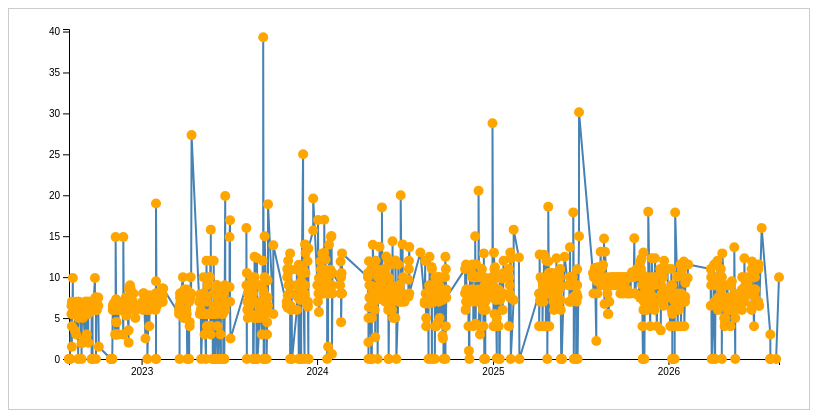
D3 v7 page, settled after 360 driven frames (6 s of simulated time); the page loaded 1 data file(s).


  // Set up dimensions
  const margin = { top: 20, right: 30, bottom: 50, left: 60 },
        width = 800 - margin.left - margin.right,
        height = 400 - margin.top - margin.bottom;

  const svg = d3.select("#chart")
    .append("svg")
    .attr("width", width + margin.left + margin.right)
    .attr("height", height + margin.top + margin.bottom)
    .append("g")
    .attr("transform", `translate(${margin.left},${margin.top})`);

  // Load CSV data
  d3.csv("menu_items2.csv").then(data => {
    // Normalize meal types to "Breakfast", "Lunch", "Dinner", or "Others"
    data.forEach(d => {
        d.date = new Date(d.date);
        
        let priceNum = parseFloat(d.price.replace("RM", "").trim());
        d.price = isNaN(priceNum) ? 0.00 : priceNum;

        const meal = d.meal_type.toLowerCase();
        if (meal.includes("breakfast")) d.meal_type = "Breakfast";
        else if (meal.includes("lunch")) d.meal_type = "Lunch";
        else if (meal.includes("dinner")) d.meal_type = "Dinner";
        else d.meal_type = "Others";
    });

    // Create dropdown options
    const restaurants = Array.from(new Set(data.map(d => d.restaurant_name)));
    const mealTypes = Array.from(new Set(data.map(d => d.meal_type)));

    const restaurantSelect = d3.select("#restaurantFilter");
    const mealSelect = d3.select("#mealFilter");

    restaurantSelect.selectAll("option")
      .data(["All", ...restaurants])
      .enter()
      .append("option")
      .text(d => d);

    mealSelect.selectAll("option")
      .data(["All", ...mealTypes])
      .enter()
      .append("option")
      .text(d => d);

    // Update chart function
    function updateChart(filteredData) {
      // Clear previous chart
      svg.selectAll("*").remove();

      // Scales
      const x = d3.scaleTime()
        .domain(d3.extent(filteredData, d => d.date))
        .range([0, width]);

      const y = d3.scaleLinear()
        .domain([0, d3.max(filteredData, d => d.price) + 1])
        .range([height, 0]);

      // Axes
      svg.append("g")
        .attr("transform", `translate(0,${height})`)
        .call(d3.axisBottom(x).ticks(6));

      svg.append("g")
        .call(d3.axisLeft(y));

      // Line generator
      const line = d3.line()
        .x(d => x(d.date))
        .y(d => y(d.price));

      // Draw line
      svg.append("path")
        .datum(filteredData)
        .attr("fill", "none")
        .attr("stroke", "steelblue")
        .attr("stroke-width", 2)
        .attr("d", line);

    // Create a tooltip div (outside SVG)
    const tooltip = d3.select("body")
    .append("div")
    .attr("class", "tooltip")
    .style("position", "absolute")
    .style("padding", "8px")
    .style("background", "rgba(0,0,0,0.75)")
    .style("color", "#fff")
    .style("border-radius", "4px")
    .style("font-size", "13px")
    .style("pointer-events", "none")
    .style("opacity", 0);

    // Add dots with tooltip
    svg.selectAll("circle")
    .data(filteredData)
    .enter()
    .append("circle")
    .attr("cx", d => x(d.date))
    .attr("cy", d => y(d.price))
    .attr("r", 5)
    .attr("fill", "orange")
    .on("mouseover", function(event, d) {
        tooltip.transition().duration(200).style("opacity", 1);
        tooltip.html(`
        <strong>Date:</strong> ${d.date.toLocaleDateString()}<br>
        <strong>Meal:</strong> ${d.dish_name}<br>
        <strong>Restaurant:</strong> ${d.restaurant_name}<br>
        <strong>Price:</strong> RM${d.price.toFixed(2)}<br>
        <strong>Type:</strong> ${d.meal_type}
        `)
        .style("left", (event.pageX + 10) + "px")
        .style("top", (event.pageY - 28) + "px");
    })
    .on("mouseout", () => {
        tooltip.transition().duration(300).style("opacity", 0);
    });

    }

    // Filter handler
    function filterData() {
      let selectedRestaurant = restaurantSelect.node().value;
      let selectedMeal = mealSelect.node().value;

      let filtered = data;

      if (selectedRestaurant !== "All") {
        filtered = filtered.filter(d => d.restaurant_name === selectedRestaurant);
      }
      if (selectedMeal !== "All") {
        filtered = filtered.filter(d => d.meal_type === selectedMeal);
      }

      updateChart(filtered);
    }

    // Initial chart
    updateChart(data);

    // Event listeners
    restaurantSelect.on("change", filterData);
    mealSelect.on("change", filterData);
  });


### data: menu_items2.csv
date, dish_name, restaurant_name, price, meal_type, description, image
3 August 2022 (Wednesday), Chicken Rice, Win Week Aug 2022, Free, (Lunch), Update @ 7/8/2026:?          I realised …, 2022/August/2022, August, image 36.png
3 August 2022 (Wednesday), Nasi Goreng with Chicken, Win Week Aug 2022, Free, (Dinner), Update @ 7/8/2026:?          I realised …, 2022/August/2022, August, image 37.png
4 August 2022 (Thursday), Mee Siam, Win Week Aug 2022, Free, (Breakfast), Update @ 7/8/2026:?          I realised …, 2022/August/2022, August, image 38.png
4 August 2022 (Thursday), Briyani, Win Week Aug 2022, Free, (Lunch), Update @ 7/8/2026:?          I realised …, 2022/August/2022, August, image 39.png
4 August 2022 (Thursday), Macaroni, Win Week Aug 2022, Free, (Dinner), Update @ 7/8/2026:?          I realised …, 2022/August/2022, August, image 40.png
4 August 2022 (Thursday), Chicken Rice, Win Week Aug 2022, Free, (Supper), Update @ 7/8/2026:?          I realised …, 2022/August/2022, August, image 41.png
5 August 2022 (Friday), Nasi Lemak, Win Week Aug 2022, Free, (Breakfast), Update @ 7/8/2026:?          I realised …, 2022/August/2022, August, image 42.png
5 August 2022 (Friday), Chicken Rice, Win Week Aug 2022, Free, (Lunch), Update @ 7/8/2026:?          I realised …, 2022/August/2022, August, image 43.png
5 August 2022 (Friday), Chicken Chop with Rice, Win Week Aug 2022, Free, (Dinner), Update @ 7/8/2026:?          I realised …, 2022/August/2022, August, image 44.png
8 August 2022 (Monday), Nasi Campur, Komatra, RM 6.50, (Lunch), Cherry popped to official MMU food.??   …, 2022/August/2022, August, image 1.png
8 August 2022 (Monday), Nasi Goreng Biasa, Komatra, RM 5.50, (Dinner), POS016655?                    7:09 -&gt;…, 2022/August/2022, August, image 2.png
9 August 2022 (Tuesday), Breakfast, Komatra, RM 1.50, (Lunch 1), No idea how they charged, didn't take th…, 2022/August/2022, August, image 3.png
9 August 2022 (Tuesday), Self Service, Deens Cafe, RM 4.00, (Lunch 2), Expensive, less tasty vs Komatra (above)…, 2022/August/2022, August, image 4.png
9 August 2022 (Tuesday), Spaghetti Aglio Olio, Komatra, RM 7.00, (Dinner), POS017448?                7:11 -&gt; 7:2…, 2022/August/2022, August, image 5.png
10 August 2022 (Wednesday), Nasi Campur, Komatra, RM 6.50, (Lunch), POS017895?            12:01??           …, 2022/August/2022, August, image 6.png
10 August 2022 (Wednesday), Nasi Goreng Cina, Komatra, RM 5.50, (Dinner), POS018184?            18:04 -&gt; 18:09, 2022/August/2022, August, image 7.png
11 August 2022 (Thursday), Roasted Pork Rice, Rice Home Restaurant, RM 9.90, (Lunch), Ty to roommate for the offer &amp; footi…, 2022/August/2022, August, image 8.png
11 August 2022 (Thursday), Mee Goreng Biasa, Komatra, RM 5.50, (Dinner), POS018976?            6:29 -&gt; 7:09, 2022/August/2022, August, image 9.png
12 August 2022 (Friday), Nasi Campur, Komatra, RM 6.50, (Lunch), POS019436?            12:01??           …, 2022/August/2022, August, image 10.png
12 August 2022 (Friday), Nasi Goreng Kampung, Komatra, RM 5.50, (Dinner), POS019635?            6:05 -&gt; 6:17, 2022/August/2022, August, image 11.png
15 August 2022 (Monday), Nasi Campur, Komatra, RM 6.50, (Lunch), Rice - RM 1.50?Chicken - RM 3.50?Vegetab…, 2022/August/2022, August, image 12.png
15 August 2022 (Monday), Nasi Bujang, Komatra, RM 3.50, (Dinner), POS021067?            096 (19:26)?      …, 2022/August/2022, August, image 13.png
16 August 2022 (Tuesday), Nasi Campur, Komatra, RM 6.00, (Lunch), 'Extra rice'?          POS021551?       …, 2022/August/2022, August, image 14.png
16 August 2022 (Tuesday), Char Kuey Teow, Komatra, RM 5.50, (Dinner), POS021745?          6:31 -&gt; 6:34, 2022/August/2022, August, image 15.png
17 August 2022 (Wednesday), Nasi Campur, Komatra, RM 5.50, (Lunch), POS022237?          12:08?          ?Ric…, 2022/August/2022, August, image 16.png
17 August 2022 (Wednesday), Nasi Goreng Kampung, Komatra, RM 5.50, (Dinner), POS022486?          5:58 -&gt; 6:28, 2022/August/2022, August, image 17.png
18 August 2022 (Thursday), Breakfast, Komatra, RM 3.00, (Lunch), POS022905?          9:57?      ?Maggi Go…, 2022/August/2022, August, image 18.png
18 August 2022 (Thursday), Spaghetti Bolognese, Komatra, RM 7.00, (Dinner), POS023195?          6:03 -&gt; 6:09, 2022/August/2022, August, image 19.png
19 August 2022 (Friday), Nasi Campur, Komatra, RM 6.50, (Lunch), Back to normal prices after some days of…, 2022/August/2022, August, image 20.png
19 August 2022 (Friday), Bihun Goreng Biasa, Komatra, RM 5.50, (Dinner), POS023887?          6:09 -&gt; 6:43, 2022/August/2022, August, image 21.png
22 August 2022 (Monday), Nasi Campur, Komatra, RM 7.00, (Lunch), This vege expensive (Sayur Campuran).?  …, 2022/August/2022, August, image 22.png
22 August 2022 (Monday), Mamee Express Cup Curry, Instant Noodles, "Free", (Dinner), It was raining okay??          Totally n…, 2022/August/2022, August, image 23.png
23 August 2022 (Tuesday), Nasi Campur, Komatra, RM 6.50, (Lunch), Didn't manage to snap the time of the re…, 2022/August/2022, August, image 24.png
23 August 2022 (Tuesday), Nasi Goreng Cina, HTC, RM 5.00, (Dinner), Cherry popped to HTC.?          Insert t…, 2022/August/2022, August, image 25.png
24 August 2022 (Wednesday), Nasi Campur, Komatra, RM 6.50, (Lunch), POS026147?          11:53?          ?Ric…, 2022/August/2022, August, image 26.png
24 August 2022 (Wednesday), Spaghetti Aglio Olio, Komatra, RM 7.00, (Dinner), Changed recipe? From prawns to Sausages.…, 2022/August/2022, August, image 27.png
25 August 2022 (Thursday), Nasi Campur, Komatra, RM 6.50, (Lunch), POS026941?          1:18?          ?Rice…, 2022/August/2022, August, image 28.png
25 August 2022 (Thursday), Nasi Goreng Ikan Masin, Komatra, RM 6.00, (Dinner), POS027057?          6:06 -&gt; 6:36, 2022/August/2022, August, image 29.png
26 August 2022 (Friday), Nasi Campur, Komatra, RM 6.50, (Lunch), POS027389?          12:10?          ?Ric…, 2022/August/2022, August, image 30.png
… [head cut at 6 KiB]